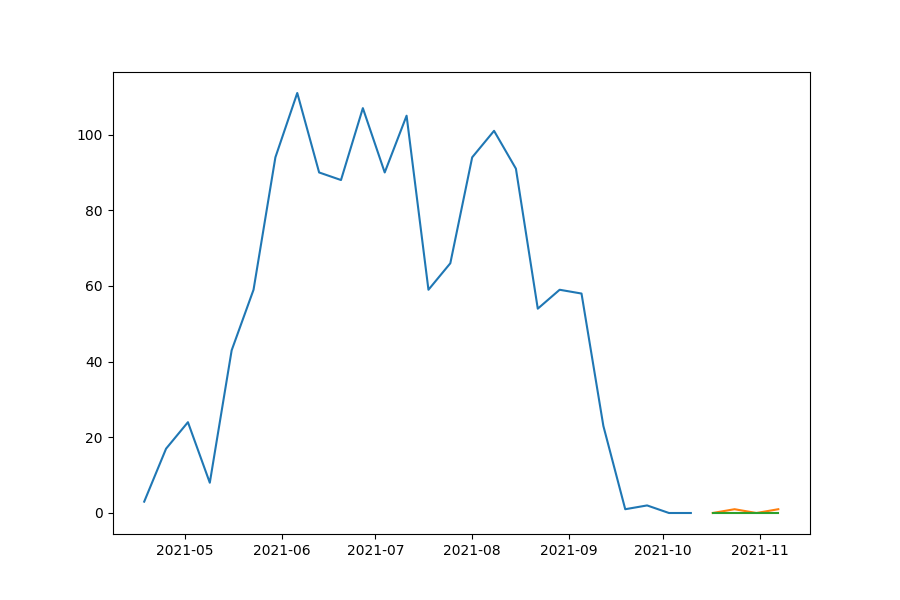

Source data for this figure (header and first rows):
date, prediction, actual, MAPE
2021-10-17, 0.0, 0, 
2021-10-24, 0.0, 1, 100.0
2021-10-31, 0.0, 0, 
2021-11-07, 0.0, 1, 100.0
